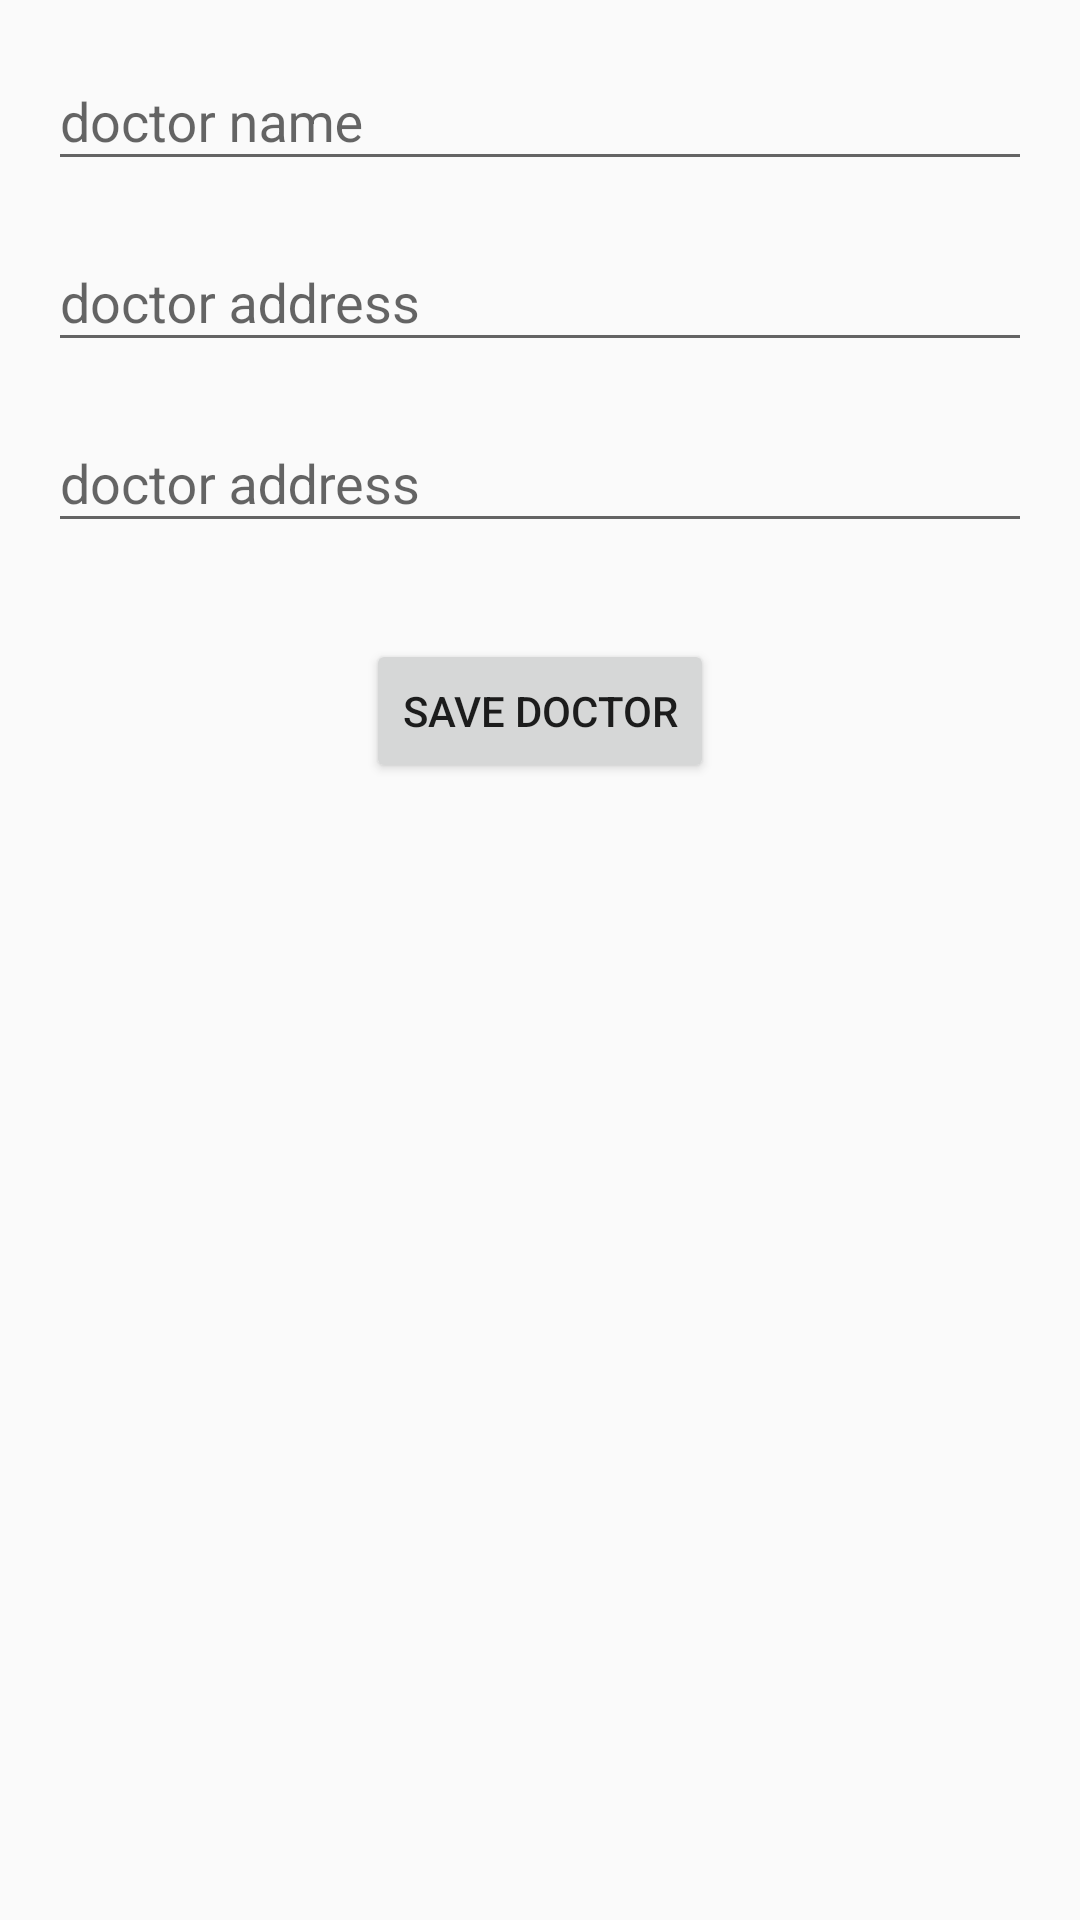

Write the Android layout XML for this screen, with the resource values it uses.
<!-- AndroidManifest.xml: application theme AppTheme -->
<!-- res/layout/activity_new_doctor.xml -->
<?xml version="1.0" encoding="utf-8"?>
<RelativeLayout xmlns:android="http://schemas.android.com/apk/res/android"
    android:layout_width="match_parent"
    android:layout_height="match_parent">

    <com.google.android.material.textfield.TextInputLayout
        android:id="@+id/name_layout"
        android:layout_marginStart="16dp"
        android:layout_marginTop="8dp"
        android:layout_marginEnd="16dp"
        android:layout_width="match_parent"
        android:layout_height="wrap_content">

        <com.google.android.material.textfield.TextInputEditText
            android:id="@+id/name"
            android:layout_width="match_parent"
            android:layout_height="wrap_content"
            android:hint="@string/doctor_name" />

    </com.google.android.material.textfield.TextInputLayout>

    <com.google.android.material.textfield.TextInputLayout
        android:id="@+id/address_layout"
        android:layout_marginStart="16dp"
        android:layout_marginTop="8dp"
        android:layout_marginEnd="16dp"
        android:layout_width="match_parent"
        android:layout_height="wrap_content"
        android:layout_below="@+id/name_layout">

        <com.google.android.material.textfield.TextInputEditText
            android:id="@+id/doctor_address"
            android:layout_width="match_parent"
            android:layout_height="wrap_content"
            android:hint="@string/doctor_address" />

    </com.google.android.material.textfield.TextInputLayout>

    <com.google.android.material.textfield.TextInputLayout
        android:id="@+id/phone_layout"
        android:layout_marginStart="16dp"
        android:layout_marginTop="8dp"
        android:layout_marginEnd="16dp"
        android:layout_width="match_parent"
        android:layout_height="wrap_content"
        android:layout_below="@+id/address_layout">

        <com.google.android.material.textfield.TextInputEditText
            android:id="@+id/phone"
            android:layout_width="match_parent"
            android:layout_height="wrap_content"
            android:hint="@string/doctor_address" />

    </com.google.android.material.textfield.TextInputLayout>

    <Button
        android:id="@+id/save_button"
        android:layout_width="wrap_content"
        android:layout_height="wrap_content"
        android:layout_below="@+id/phone_layout"
        android:layout_centerHorizontal="true"
        android:layout_marginTop="32dp"
        android:text="@string/save_doctor" />

</RelativeLayout>
<!-- resources referenced by this layout -->
<resources>
  <string name="doctor_address">doctor address</string>
  <string name="doctor_name">doctor name</string>
  <string name="save_doctor">Save Doctor</string>
  <style name="AppTheme" parent="Theme.AppCompat.Light.NoActionBar">
          
          <item name="colorPrimary">@color/colorPrimary</item>
          <item name="colorPrimaryDark">@color/colorPrimaryDark</item>
          <item name="colorAccent">@color/colorAccent</item>
      </style>
  <color name="colorPrimary">#008577</color>
  <color name="colorPrimaryDark">#00574B</color>
  <color name="colorAccent">#D81B60</color>
</resources>
